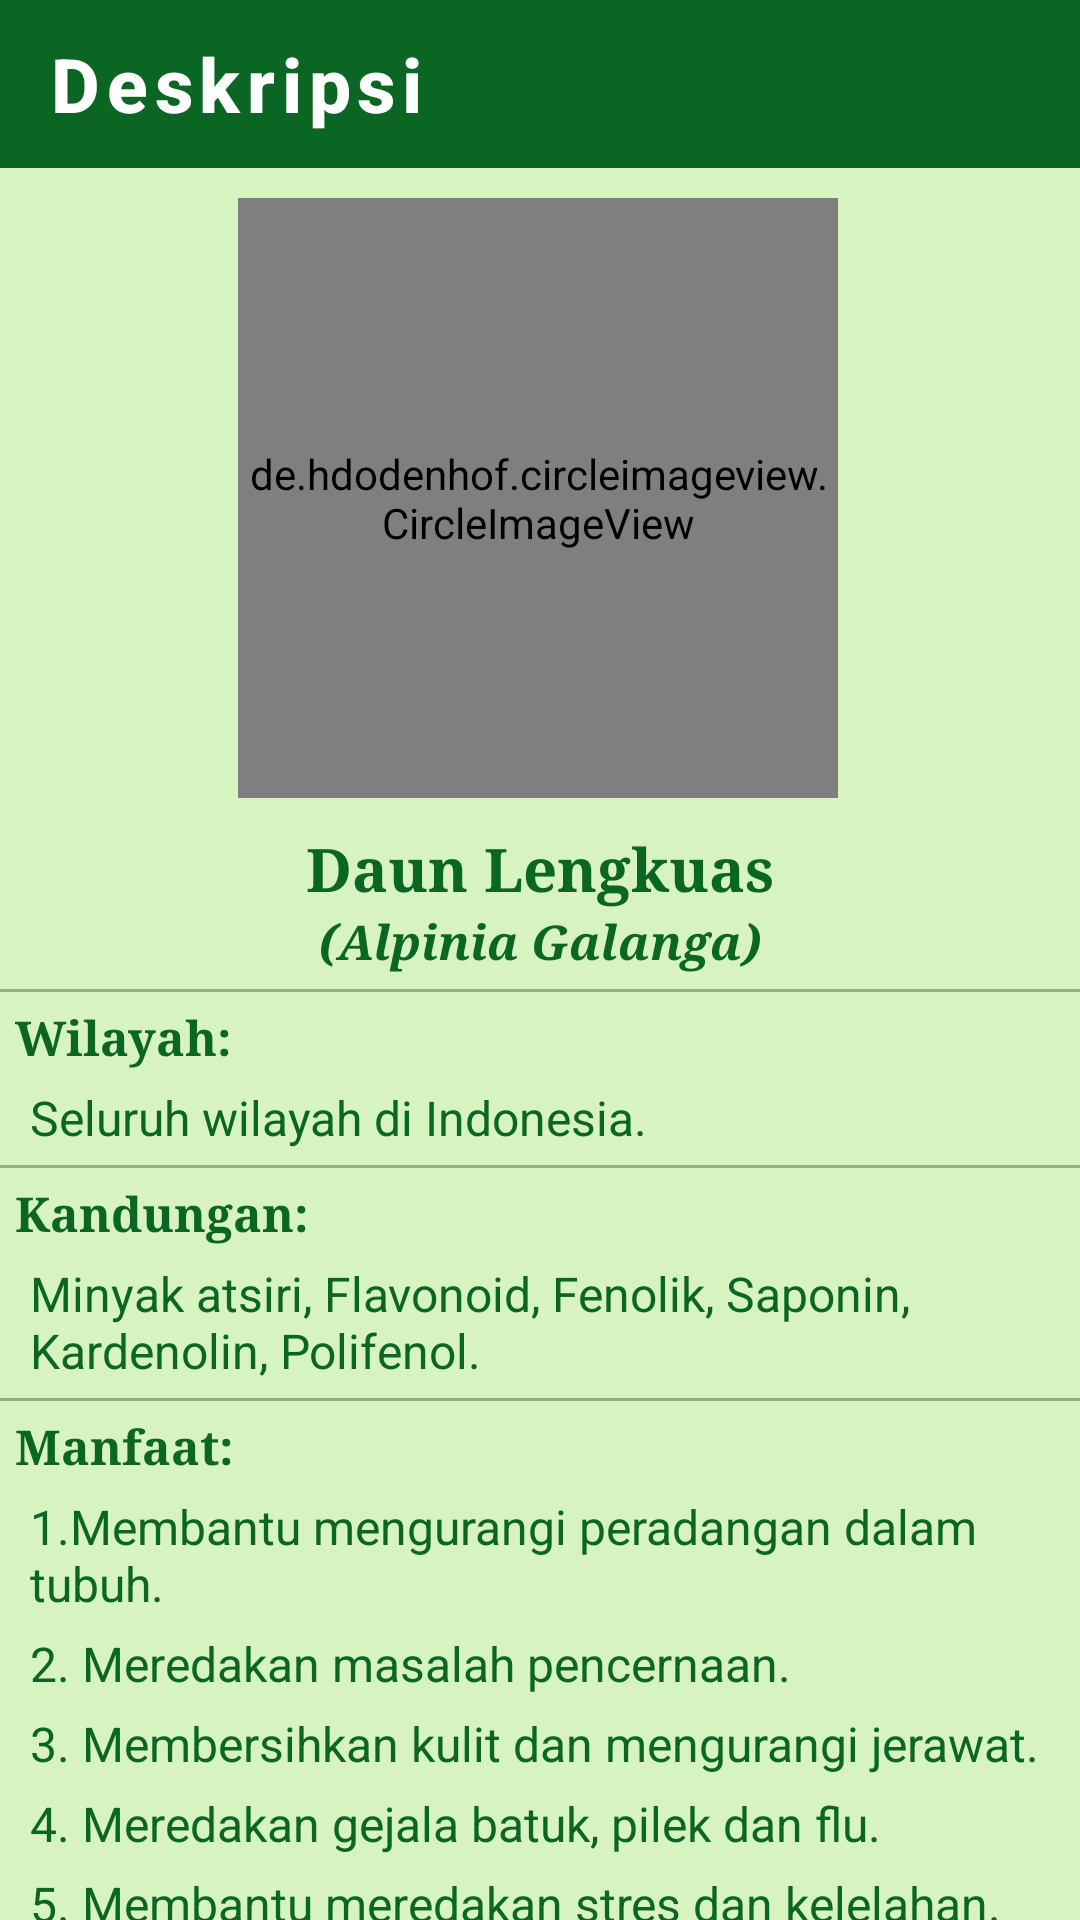

Write the Android layout XML for this screen, with the resource values it uses.
<!-- AndroidManifest.xml: application theme AppTheme.ObjectDetection -->
<!-- res/layout/activity_desc_lengkuas.xml -->
<?xml version="1.0" encoding="utf-8"?>
<androidx.constraintlayout.widget.ConstraintLayout xmlns:android="http://schemas.android.com/apk/res/android"
    xmlns:app="http://schemas.android.com/apk/res-auto"
    xmlns:tools="http://schemas.android.com/tools"
    android:layout_width="match_parent"
    android:layout_height="match_parent"
    tools:context=".Desc_Lengkuas"
    android:background="#D6F3C0">

    <com.google.android.material.appbar.AppBarLayout
        android:id="@+id/backlayout_desc_lengkuas"
        android:layout_width="match_parent"
        android:layout_height="wrap_content">
        <androidx.appcompat.widget.Toolbar
            android:id="@+id/back_desc_lengkuas"
            style="@style/Foxandroid.Toolbar"
            android:layout_width="match_parent"
            android:layout_height="?attr/actionBarSize"
            app:titleTextColor="@color/cardview_light_background"
            app:navigationIcon="@drawable/baseline_arrow_back_24"
            app:title="Deskripsi"/>

    </com.google.android.material.appbar.AppBarLayout>


    <de.hdodenhof.circleimageview.CircleImageView
        android:id="@+id/gambarlengkuas"
        android:layout_width="200dp"
        android:layout_height="200dp"
        android:layout_centerHorizontal="true"
        android:layout_marginTop="10dp"
        android:src="@drawable/list_lengkuas"
        app:layout_constraintEnd_toEndOf="parent"
        app:layout_constraintHorizontal_bias="0.496"
        app:layout_constraintStart_toStartOf="parent"
        app:layout_constraintTop_toBottomOf="@+id/backlayout_desc_lengkuas" />

    <LinearLayout
        android:id="@+id/daunlengkuas"
        android:layout_width="match_parent"
        android:layout_height="wrap_content"
        android:layout_marginTop="10dp"
        app:layout_constraintTop_toBottomOf="@id/gambarlengkuas">
        <TextView
            android:layout_width="match_parent"
            android:layout_height="wrap_content"
            android:text="Daun Lengkuas"
            android:textColor="@color/tfe_color_primary_dark"
            android:textSize="20sp"
            android:textStyle="bold"
            android:typeface="serif"
            android:textAlignment="center"/>
    </LinearLayout>

    <TextView
        android:id="@+id/latinlengkuas"
        android:layout_width="match_parent"
        android:layout_height="wrap_content"
        android:text="(Alpinia Galanga)"
        android:textColor="@color/tfe_color_primary_dark"
        android:textSize="16sp"
        android:textStyle="bold|italic"
        android:typeface="serif"
        android:textAlignment="center"
        app:layout_constraintTop_toBottomOf="@id/daunlengkuas"/>

    <View
        app:layout_constraintTop_toBottomOf="@+id/latinlengkuas"
        android:layout_width="match_parent"
        android:layout_height="1dp"
        android:background="#65274E08"
        android:layout_marginTop="5dp"/>

    <TextView
        android:id="@+id/tempatDeskripsi"
        android:layout_width="match_parent"
        android:layout_height="wrap_content"
        android:text="Wilayah:"
        android:textColor="@color/tfe_color_primary_dark"
        android:textSize="16sp"
        android:textStyle="bold"
        android:typeface="serif"
        android:layout_marginLeft="5dp"
        android:layout_marginTop="10dp"
        app:layout_constraintTop_toBottomOf="@id/latinlengkuas"/>

    <TextView
        android:id="@+id/isiTempatDeskripsi"
        android:layout_width="match_parent"
        android:layout_height="wrap_content"
        android:text="Seluruh wilayah di Indonesia."
        android:textColor="@color/tfe_color_primary_dark"
        android:textSize="16sp"
        android:layout_marginLeft="10dp"
        android:layout_marginRight="10dp"
        android:layout_marginTop="5dp"
        app:layout_constraintTop_toBottomOf="@id/tempatDeskripsi"/>

    <View
        app:layout_constraintTop_toBottomOf="@id/isiTempatDeskripsi"
        android:layout_width="match_parent"
        android:layout_height="1dp"
        android:background="#65274E08"
        android:layout_marginTop="5dp"/>


    <TextView
        android:id="@+id/kandunganlengkuas"
        android:layout_width="match_parent"
        android:layout_height="wrap_content"
        android:text="Kandungan:"
        android:textColor="@color/tfe_color_primary_dark"
        android:textSize="16sp"
        android:textStyle="bold"
        android:typeface="serif"
        android:layout_marginLeft="5dp"
        android:layout_marginTop="10dp"
        app:layout_constraintTop_toBottomOf="@id/isiTempatDeskripsi"/>

    <TextView
        android:id="@+id/isiKandunganLengkuas"
        android:layout_width="match_parent"
        android:layout_height="wrap_content"
        android:text="Minyak atsiri, Flavonoid, Fenolik, Saponin, Kardenolin, Polifenol."
        android:textColor="@color/tfe_color_primary_dark"
        android:textSize="16sp"
        android:layout_marginLeft="10dp"
        android:layout_marginRight="10dp"
        android:layout_marginTop="5dp"
        app:layout_constraintTop_toBottomOf="@id/kandunganlengkuas"/>

    <View
        app:layout_constraintTop_toBottomOf="@+id/isiKandunganLengkuas"
        android:layout_width="match_parent"
        android:layout_height="1dp"
        android:background="#65274E08"
        android:layout_marginTop="5dp"/>


    <TextView
        android:id="@+id/manfaatlengkuas"
        android:layout_width="match_parent"
        android:layout_height="wrap_content"
        android:text="Manfaat:"
        android:textColor="@color/tfe_color_primary_dark"
        android:textSize="16sp"
        android:textStyle="bold"
        android:typeface="serif"
        android:layout_marginLeft="5dp"
        android:layout_marginTop="10dp"
        app:layout_constraintTop_toBottomOf="@id/isiKandunganLengkuas"/>

    <TextView
        android:id="@+id/manfaatlengkuas1"
        android:layout_width="match_parent"
        android:layout_height="wrap_content"
        android:text="1.Membantu mengurangi peradangan dalam tubuh."
        android:textColor="@color/tfe_color_primary_dark"
        android:textSize="16sp"
        android:layout_marginLeft="10dp"
        android:layout_marginRight="10dp"
        android:layout_marginBottom="5dp"
        android:layout_marginTop="5dp"
        app:layout_constraintTop_toBottomOf="@id/manfaatlengkuas"/>
    <TextView
        android:id="@+id/manfaatlengkuas2"
        android:layout_width="match_parent"
        android:layout_height="wrap_content"
        android:text="2. Meredakan masalah pencernaan."
        android:textColor="@color/tfe_color_primary_dark"
        android:textSize="16sp"
        android:layout_marginLeft="10dp"
        android:layout_marginRight="10dp"
        android:layout_marginBottom="5dp"
        android:layout_marginTop="5dp"
        app:layout_constraintTop_toBottomOf="@id/manfaatlengkuas1"/>
    <TextView
        android:id="@+id/manfaatlengkuas3"
        android:layout_width="match_parent"
        android:layout_height="wrap_content"
        android:text="3. Membersihkan kulit dan mengurangi jerawat."
        android:textColor="@color/tfe_color_primary_dark"
        android:textSize="16sp"
        android:layout_marginLeft="10dp"
        android:layout_marginRight="10dp"
        android:layout_marginBottom="5dp"
        android:layout_marginTop="5dp"
        app:layout_constraintTop_toBottomOf="@id/manfaatlengkuas2"/>
    <TextView
        android:id="@+id/manfaatlengkuas4"
        android:layout_width="match_parent"
        android:layout_height="wrap_content"
        android:text="4. Meredakan gejala batuk, pilek dan flu."
        android:textColor="@color/tfe_color_primary_dark"
        android:textSize="16sp"
        android:layout_marginLeft="10dp"
        android:layout_marginRight="10dp"
        android:layout_marginBottom="5dp"
        android:layout_marginTop="5dp"
        app:layout_constraintTop_toBottomOf="@id/manfaatlengkuas3"/>
    <TextView
        android:id="@+id/manfaatlengkuas5"
        android:layout_width="match_parent"
        android:layout_height="wrap_content"
        android:text="5. Membantu meredakan stres dan kelelahan."
        android:textColor="@color/tfe_color_primary_dark"
        android:textSize="16sp"
        android:layout_marginLeft="10dp"
        android:layout_marginRight="10dp"
        android:layout_marginBottom="5dp"
        android:layout_marginTop="5dp"
        app:layout_constraintTop_toBottomOf="@id/manfaatlengkuas4"/>

    <TextView
        android:layout_width="match_parent"
        android:layout_height="wrap_content"
        android:layout_marginLeft="5dp"
        android:layout_marginTop="15dp"
        android:textSize="16dp"
        android:textAlignment="center"
        app:layout_constraintTop_toBottomOf="@+id/manfaatlengkuas5"
        android:textColor="@color/tfe_color_primary_dark"
        android:text="(Sumber: www.lemonilo.com)"/>




</androidx.constraintlayout.widget.ConstraintLayout>
<!-- resources referenced by this layout -->
<resources>
  <color name="tfe_color_primary_dark">#0B6623</color>
  <!-- drawable list_lengkuas: png bitmap (drawable, 232600 bytes) -->
  <style name="Foxandroid.Toolbar" parent="Widget.AppCompat.Toolbar">
           <item name="android:background">@color/tfe_color_primary_dark</item>
           <item name="theme">@style/AppTheme.ObjectDetection</item>
           <item name="popupTheme">@style/ThemeOverlay.AppCompat.Light</item>
           <item name="titleTextAppearance">@style/toolbartex</item>
  
       </style>
  <style name="AppTheme.ObjectDetection" parent="Theme.AppCompat.Light.NoActionBar">
          
          <item name="colorPrimary">@color/tfe_color_primary</item>
          <item name="colorPrimaryDark">@color/tfe_color_primary_dark</item>
          <item name="colorAccent">@color/tfe_color_accent</item>
      </style>
  <style name="toolbartex" parent="TextAppearance.MaterialComponents.Button">
  
           <item name="android:textSize">25dp</item>
           <item name="android:textAllCaps">false</item>
           <item name="android:textStyle">bold</item>
       </style>
  <color name="tfe_color_primary">#71AE41</color>
  <color name="tfe_color_accent">#D6F3C0</color>
</resources>
